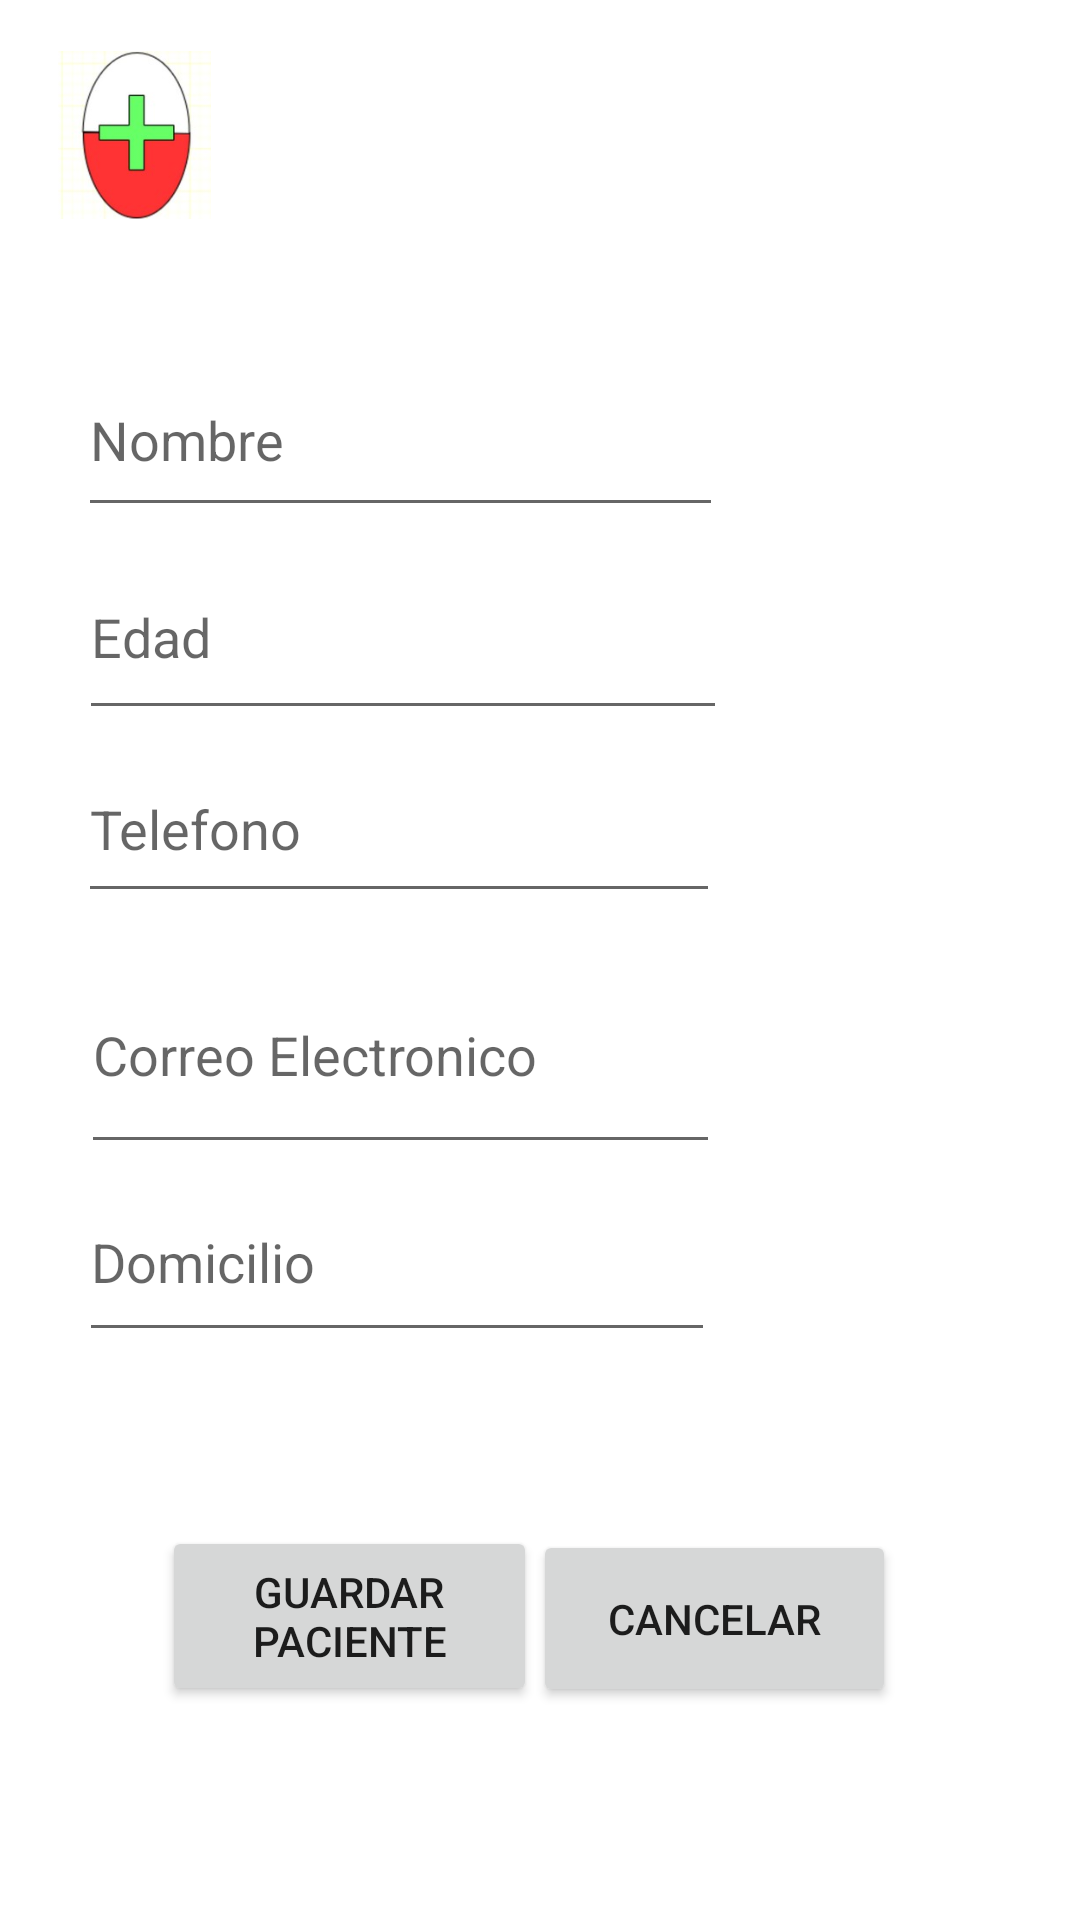

Android layout source for this screen:
<!-- AndroidManifest.xml: application theme Theme.Medicremb -->
<!-- res/layout/activity_agregar_paciente.xml -->
<?xml version="1.0" encoding="utf-8"?>
<androidx.constraintlayout.widget.ConstraintLayout xmlns:android="http://schemas.android.com/apk/res/android"
    xmlns:app="http://schemas.android.com/apk/res-auto"
    xmlns:tools="http://schemas.android.com/tools"
    android:layout_width="match_parent"
    android:layout_height="match_parent"
    tools:context=".AgregarPacienteActivity">

    <EditText
        android:id="@+id/ptxtNombre"
        android:layout_width="215dp"
        android:layout_height="61dp"
        android:ems="10"
        android:hint="Nombre"
        android:inputType="textPersonName"
        app:layout_constraintBottom_toBottomOf="parent"
        app:layout_constraintEnd_toEndOf="parent"
        app:layout_constraintHorizontal_bias="0.179"
        app:layout_constraintStart_toStartOf="parent"
        app:layout_constraintTop_toTopOf="parent"
        app:layout_constraintVertical_bias="0.198" />

    <EditText
        android:id="@+id/ptxtCorreo"
        android:layout_width="213dp"
        android:layout_height="76dp"
        android:ems="10"
        android:hint="Correo Electronico"
        android:inputType="textEmailAddress"
        app:layout_constraintBottom_toBottomOf="parent"
        app:layout_constraintEnd_toEndOf="parent"
        app:layout_constraintHorizontal_bias="0.184"
        app:layout_constraintStart_toStartOf="parent"
        app:layout_constraintTop_toTopOf="parent"
        app:layout_constraintVertical_bias="0.553" />

    <EditText
        android:id="@+id/ptxtDomi"
        android:layout_width="212dp"
        android:layout_height="63dp"
        android:ems="10"
        android:hint="Domicilio"
        android:inputType="textPostalAddress"
        app:layout_constraintBottom_toBottomOf="parent"
        app:layout_constraintEnd_toEndOf="parent"
        app:layout_constraintHorizontal_bias="0.179"
        app:layout_constraintStart_toStartOf="parent"
        app:layout_constraintTop_toTopOf="parent"
        app:layout_constraintVertical_bias="0.672" />

    <EditText
        android:id="@+id/ptxtTelefono"
        android:layout_width="214dp"
        android:layout_height="59dp"
        android:ems="10"
        android:hint="Telefono"
        android:inputType="phone"
        app:layout_constraintBottom_toBottomOf="parent"
        app:layout_constraintEnd_toEndOf="parent"
        app:layout_constraintHorizontal_bias="0.179"
        app:layout_constraintStart_toStartOf="parent"
        app:layout_constraintTop_toTopOf="parent"
        app:layout_constraintVertical_bias="0.422" />

    <EditText
        android:id="@+id/ptxtEdad"
        android:layout_width="216dp"
        android:layout_height="65dp"
        android:ems="10"
        android:hint="Edad"
        android:inputType="number"
        app:layout_constraintBottom_toBottomOf="parent"
        app:layout_constraintEnd_toEndOf="parent"
        app:layout_constraintHorizontal_bias="0.184"
        app:layout_constraintStart_toStartOf="parent"
        app:layout_constraintTop_toTopOf="parent"
        app:layout_constraintVertical_bias="0.31" />
    <ImageView
        android:id="@+id/imageView"
        android:layout_width="83dp"
        android:layout_height="56dp"
        app:layout_constraintBottom_toBottomOf="parent"
        app:layout_constraintEnd_toEndOf="parent"
        app:layout_constraintHorizontal_bias="0.012"
        app:layout_constraintStart_toStartOf="parent"
        app:layout_constraintTop_toTopOf="parent"
        app:layout_constraintVertical_bias="0.029"
        app:srcCompat="@drawable/imagen_de_whatsapp_2023_11_21_a_las_21_59_30_b88e399b" />

    <Button
        android:id="@+id/btn_reg_paciente"
        android:layout_width="125dp"
        android:layout_height="60dp"
        android:text="Guardar Paciente"
        app:layout_constraintBottom_toBottomOf="parent"
        app:layout_constraintEnd_toEndOf="parent"
        app:layout_constraintHorizontal_bias="0.23"
        app:layout_constraintStart_toStartOf="parent"
        app:layout_constraintTop_toTopOf="parent"
        app:layout_constraintVertical_bias="0.877" />

    <Button
        android:id="@+id/button5"
        android:layout_width="121dp"
        android:layout_height="59dp"
        android:text="Cancelar"
        app:layout_constraintBottom_toBottomOf="parent"
        app:layout_constraintEnd_toEndOf="parent"
        app:layout_constraintHorizontal_bias="0.744"
        app:layout_constraintStart_toStartOf="parent"
        app:layout_constraintTop_toTopOf="parent"
        app:layout_constraintVertical_bias="0.878" />

</androidx.constraintlayout.widget.ConstraintLayout>
<!-- resources referenced by this layout -->
<resources>
  <!-- drawable imagen_de_whatsapp_2023_11_21_a_las_21_59_30_b88e399b: jpg bitmap (drawable, 7550 bytes) -->
  <style name="Theme.Medicremb" parent="Theme.MaterialComponents.DayNight.DarkActionBar">
          
          <item name="colorPrimary">@color/purple_500</item>
          <item name="colorPrimaryVariant">@color/purple_700</item>
          <item name="colorOnPrimary">@color/white</item>
          
          <item name="colorSecondary">@color/teal_200</item>
          <item name="colorSecondaryVariant">@color/teal_700</item>
          <item name="colorOnSecondary">@color/black</item>
          
          <item name="android:statusBarColor">?attr/colorPrimaryVariant</item>
          
      </style>
  <!-- not gathered from this repository: default colours our renderer supplied (Android Studio template values) -->
  <color name="purple_500">#FF6200EE</color>
  <color name="purple_700">#FF3700B3</color>
  <color name="teal_200">#FF03DAC5</color>
  <color name="teal_700">#FF018786</color>
  <color name="black">#FF000000</color>
  <color name="white">#FFFFFFFF</color>
</resources>
